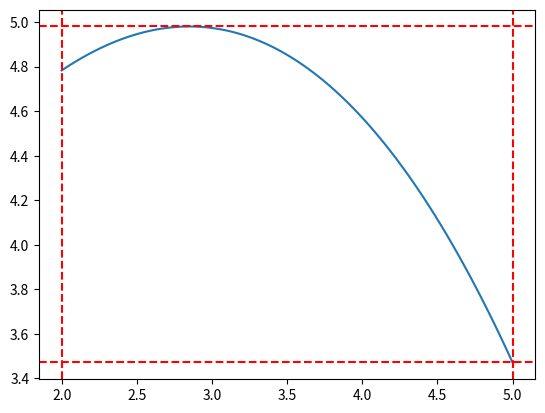

Reproduce this figure in Python.
import matplotlib.pyplot as plt
import numpy as np


def f(x):
    return np.cos(np.sqrt(x) - 1) * np.exp(np.sqrt(2 * x)) / np.sqrt(x)


x_min = 2  # Левая граница области
x_max = 5  # Правая граница области

# х - вектор 100 значений от x_min до x_max
x = np.linspace(x_min, x_max, 100)
y = f(x)  # вектор-функция от х

y_min = min(y)  # Нижняя граница области
y_max = max(y)  # Верхняя граница области

# Рисуем график
plt.plot(x, y)
plt.axhline(y_max, color="red", linestyle="--")
plt.axhline(y_min, color="red", linestyle="--")
plt.axvline(x_min, color="red", linestyle="--")
plt.axvline(x_max, color="red", linestyle="--")

plt.show()

# Количество точек в прямоугольной области, чтобы с вероятностью
# р = 0.9 результат имел точность не менее 0.01
N = 6806

# Вектор полученных значений в испытаниях
results = []

# Площадь области испытаний - красного прямоугольника
D_measure = (x_max - x_min) * (y_max - y_min)

for _ in range(10):
    # Генерируем случайные точки внутри области
    exp_x = np.random.uniform(x_min, x_max, N)
    exp_y = np.random.uniform(y_min, y_max, N)

    # Считаем количество точек, попавших под
    # или на график функции
    m = len(exp_y[exp_y <= f(exp_x)])

    results.append(round(D_measure * m / N, 4))


print(*results, end="\n\n")
print("Итоговое значение:", round(np.mean(results), 4))
